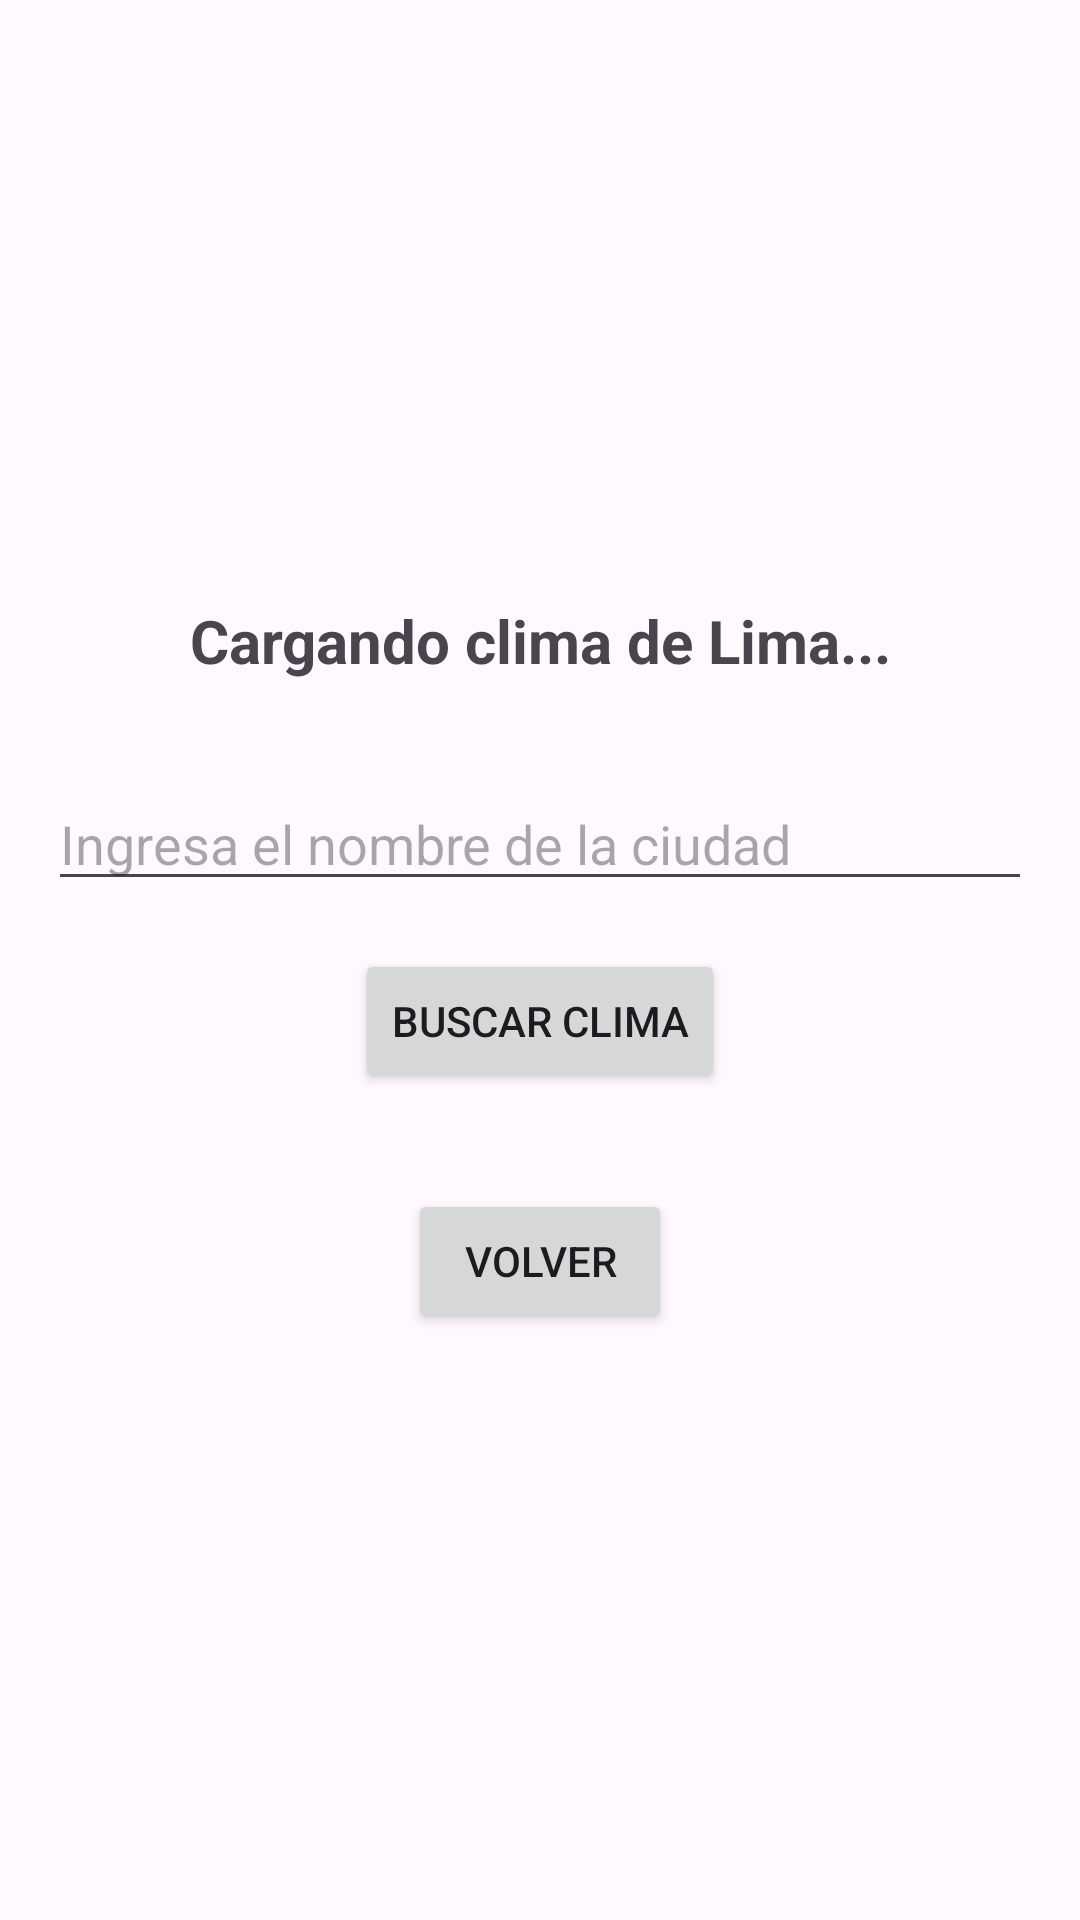

Write the Android layout XML for this screen, with the resource values it uses.
<!-- AndroidManifest.xml: application theme Theme.AppRunningMobile -->
<!-- res/layout/activity_weather_display.xml -->
<?xml version="1.0" encoding="utf-8"?>
<androidx.constraintlayout.widget.ConstraintLayout xmlns:android="http://schemas.android.com/apk/res/android"
    xmlns:app="http://schemas.android.com/apk/res-auto"
    xmlns:tools="http://schemas.android.com/tools"
    android:layout_width="match_parent"
    android:layout_height="match_parent"
    tools:context=".WeatherDisplayActivity"
    android:background="#44FFFFFF">

    <TextView
        android:id="@+id/tvWeatherResult"
        android:layout_width="0dp"
        android:layout_height="wrap_content"
        android:layout_marginStart="16dp"
        android:layout_marginTop="200dp"
        android:layout_marginEnd="16dp"
        android:text="Cargando clima de Lima..."
        android:textAlignment="center"
        android:textSize="20sp"
        android:textStyle="bold"
        app:layout_constraintEnd_toEndOf="parent"
        app:layout_constraintHorizontal_bias="0.0"
        app:layout_constraintStart_toStartOf="parent"
        app:layout_constraintTop_toTopOf="parent" />

    <EditText
    android:id="@+id/etCityName"
    android:layout_width="0dp"
    android:layout_height="wrap_content"
    android:layout_marginStart="16dp"
    android:layout_marginTop="32dp"
    android:layout_marginEnd="16dp"
    android:hint="Ingresa el nombre de la ciudad"
    android:inputType="textCapWords"
    app:layout_constraintEnd_toEndOf="parent"
    app:layout_constraintStart_toStartOf="parent"
    app:layout_constraintTop_toBottomOf="@+id/tvWeatherResult" />

    <Button
        android:id="@+id/btnSearchWeather" android:layout_width="wrap_content"
        android:layout_height="wrap_content"
        android:layout_marginTop="16dp"
        android:text="Buscar Clima"
        app:layout_constraintEnd_toEndOf="parent"
        app:layout_constraintStart_toStartOf="parent"
        app:layout_constraintTop_toBottomOf="@+id/etCityName" />

    <Button
        android:id="@+id/btnBack"
        android:layout_width="wrap_content"
        android:layout_height="wrap_content"
        android:layout_marginTop="32dp"
        android:text="Volver"
        app:layout_constraintEnd_toEndOf="parent"
        app:layout_constraintStart_toStartOf="parent"
        app:layout_constraintTop_toBottomOf="@+id/btnSearchWeather" />
</androidx.constraintlayout.widget.ConstraintLayout>
<!-- resources referenced by this layout -->
<resources>
  <style name="Theme.AppRunningMobile" parent="Base.Theme.AppRunningMobile" />
  <style name="Base.Theme.AppRunningMobile" parent="Theme.Material3.DayNight.NoActionBar">
          
          
      </style>
</resources>
